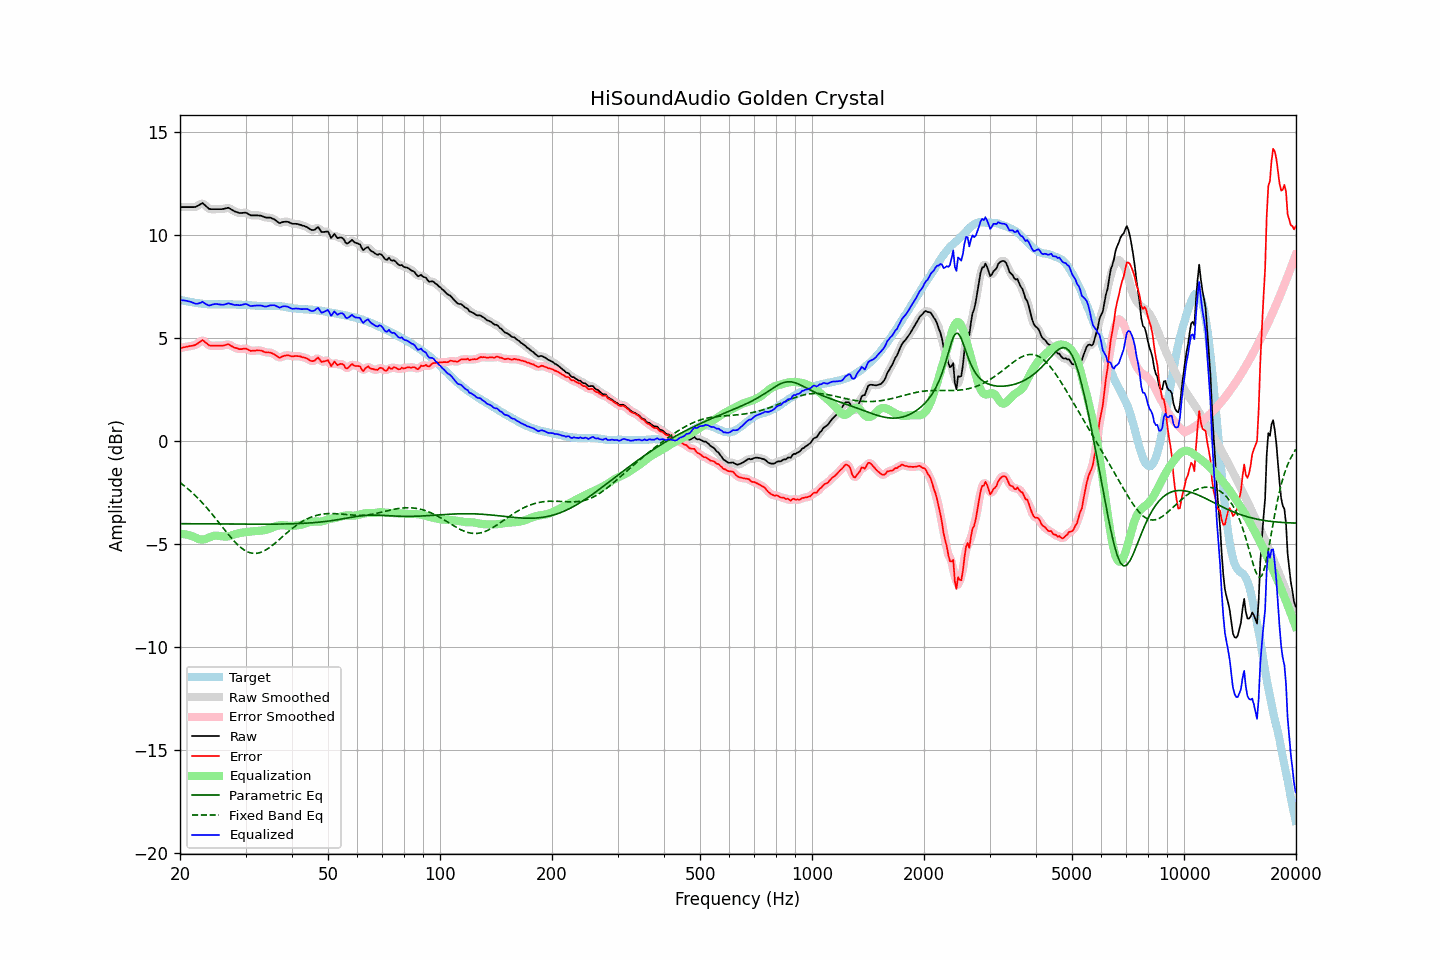

The table this chart was drawn from, first rows:
frequency, raw, error, smoothed, error_smoothed, equalization, parametric_eq, fixed_band_eq, equalized_raw, equalized_smoothed, target
20.00, 11.34, 4.49, 11.34, 4.50, -4.52, -4.02, -2.02, 6.83, 6.83, 6.85
20.20, 11.34, 4.51, 11.34, 4.51, -4.52, -4.02, -2.08, 6.82, 6.82, 6.83
20.40, 11.34, 4.54, 11.34, 4.53, -4.52, -4.02, -2.14, 6.82, 6.82, 6.81
20.61, 11.34, 4.55, 11.34, 4.55, -4.53, -4.02, -2.21, 6.81, 6.81, 6.80
20.81, 11.34, 4.57, 11.34, 4.56, -4.55, -4.02, -2.27, 6.79, 6.79, 6.78
21.02, 11.34, 4.58, 11.34, 4.58, -4.56, -4.02, -2.34, 6.78, 6.78, 6.76
21.23, 11.34, 4.60, 11.34, 4.59, -4.58, -4.02, -2.40, 6.76, 6.76, 6.74
21.44, 11.34, 4.61, 11.34, 4.61, -4.61, -4.02, -2.47, 6.73, 6.73, 6.73
21.66, 11.34, 4.62, 11.34, 4.62, -4.64, -4.03, -2.54, 6.71, 6.70, 6.72
21.87, 11.34, 4.64, 11.35, 4.64, -4.67, -4.03, -2.62, 6.67, 6.67, 6.70
22.09, 11.36, 4.67, 11.37, 4.67, -4.71, -4.03, -2.69, 6.65, 6.65, 6.69
22.31, 11.40, 4.72, 11.40, 4.72, -4.75, -4.03, -2.77, 6.65, 6.65, 6.68
22.54, 11.45, 4.78, 11.46, 4.79, -4.77, -4.03, -2.85, 6.68, 6.68, 6.67
22.76, 11.49, 4.83, 11.50, 4.84, -4.79, -4.03, -2.93, 6.70, 6.71, 6.66
22.99, 11.54, 4.89, 11.51, 4.86, -4.79, -4.03, -3.02, 6.75, 6.72, 6.65
23.22, 11.47, 4.83, 11.48, 4.84, -4.78, -4.03, -3.10, 6.69, 6.70, 6.64
23.45, 11.40, 4.76, 11.41, 4.77, -4.76, -4.03, -3.19, 6.64, 6.65, 6.64
23.69, 11.33, 4.71, 11.33, 4.70, -4.73, -4.03, -3.28, 6.60, 6.60, 6.63
23.92, 11.26, 4.63, 11.27, 4.65, -4.70, -4.03, -3.37, 6.56, 6.58, 6.63
24.16, 11.24, 4.62, 11.24, 4.62, -4.66, -4.03, -3.47, 6.58, 6.58, 6.63
24.40, 11.24, 4.62, 11.24, 4.61, -4.63, -4.03, -3.56, 6.61, 6.60, 6.62
24.65, 11.24, 4.62, 11.24, 4.62, -4.61, -4.03, -3.66, 6.63, 6.63, 6.62
24.89, 11.24, 4.62, 11.24, 4.62, -4.60, -4.03, -3.75, 6.64, 6.64, 6.62
25.14, 11.24, 4.62, 11.24, 4.62, -4.60, -4.04, -3.85, 6.64, 6.64, 6.62
25.39, 11.24, 4.62, 11.24, 4.62, -4.61, -4.04, -3.95, 6.63, 6.63, 6.62
25.65, 11.24, 4.62, 11.24, 4.62, -4.63, -4.04, -4.05, 6.61, 6.61, 6.62
25.91, 11.24, 4.61, 11.24, 4.62, -4.64, -4.04, -4.15, 6.60, 6.61, 6.63
26.16, 11.25, 4.62, 11.25, 4.63, -4.65, -4.04, -4.25, 6.61, 6.61, 6.63
26.43, 11.27, 4.64, 11.28, 4.65, -4.65, -4.04, -4.34, 6.62, 6.63, 6.63
26.69, 11.29, 4.67, 11.29, 4.67, -4.65, -4.04, -4.44, 6.65, 6.65, 6.63
26.96, 11.31, 4.69, 11.29, 4.67, -4.64, -4.04, -4.54, 6.68, 6.66, 6.62
27.23, 11.27, 4.65, 11.27, 4.65, -4.62, -4.04, -4.63, 6.65, 6.65, 6.62
27.50, 11.22, 4.60, 11.23, 4.61, -4.60, -4.04, -4.72, 6.63, 6.63, 6.62
27.77, 11.18, 4.56, 11.18, 4.56, -4.57, -4.04, -4.81, 6.61, 6.61, 6.62
28.05, 11.13, 4.51, 11.14, 4.52, -4.54, -4.04, -4.90, 6.59, 6.60, 6.62
28.33, 11.11, 4.50, 11.11, 4.49, -4.51, -4.04, -4.98, 6.60, 6.59, 6.61
28.62, 11.08, 4.48, 11.08, 4.47, -4.49, -4.04, -5.05, 6.59, 6.59, 6.61
28.90, 11.05, 4.45, 11.06, 4.46, -4.48, -4.04, -5.12, 6.58, 6.59, 6.60
29.19, 11.05, 4.45, 11.05, 4.45, -4.46, -4.04, -5.19, 6.59, 6.59, 6.60
29.48, 11.06, 4.46, 11.06, 4.46, -4.45, -4.04, -5.25, 6.61, 6.61, 6.60
29.78, 11.07, 4.47, 11.07, 4.47, -4.44, -4.04, -5.30, 6.63, 6.63, 6.60
30.08, 11.07, 4.47, 11.06, 4.46, -4.43, -4.04, -5.35, 6.64, 6.63, 6.60
30.38, 11.03, 4.44, 11.03, 4.43, -4.42, -4.05, -5.39, 6.61, 6.61, 6.59
30.68, 10.98, 4.40, 10.99, 4.40, -4.41, -4.05, -5.42, 6.57, 6.58, 6.58
30.99, 10.94, 4.36, 10.95, 4.38, -4.40, -4.05, -5.44, 6.54, 6.55, 6.58
31.30, 10.94, 4.37, 10.94, 4.37, -4.39, -4.05, -5.46, 6.55, 6.54, 6.57
31.61, 10.94, 4.37, 10.94, 4.37, -4.39, -4.05, -5.46, 6.56, 6.55, 6.57
31.93, 10.94, 4.38, 10.94, 4.38, -4.38, -4.05, -5.46, 6.56, 6.56, 6.56
32.24, 10.94, 4.39, 10.94, 4.38, -4.37, -4.05, -5.46, 6.57, 6.57, 6.55
32.57, 10.93, 4.38, 10.94, 4.39, -4.37, -4.05, -5.44, 6.56, 6.57, 6.55
32.89, 10.93, 4.38, 10.93, 4.38, -4.36, -4.05, -5.42, 6.57, 6.57, 6.55
33.22, 10.91, 4.37, 10.90, 4.36, -4.35, -4.05, -5.39, 6.56, 6.55, 6.54
33.55, 10.87, 4.33, 10.88, 4.33, -4.34, -4.05, -5.35, 6.53, 6.53, 6.54
33.89, 10.84, 4.29, 10.85, 4.30, -4.33, -4.05, -5.31, 6.51, 6.52, 6.55
34.23, 10.83, 4.29, 10.84, 4.29, -4.31, -4.05, -5.27, 6.52, 6.53, 6.55
34.57, 10.83, 4.29, 10.83, 4.29, -4.29, -4.05, -5.21, 6.54, 6.54, 6.54
34.92, 10.83, 4.28, 10.82, 4.28, -4.26, -4.04, -5.16, 6.57, 6.57, 6.55
35.27, 10.80, 4.26, 10.81, 4.26, -4.22, -4.04, -5.10, 6.58, 6.58, 6.55
35.62, 10.77, 4.22, 10.77, 4.22, -4.19, -4.04, -5.04, 6.58, 6.58, 6.55
35.97, 10.73, 4.18, 10.72, 4.18, -4.16, -4.04, -4.98, 6.57, 6.56, 6.55
... 635 more rows
